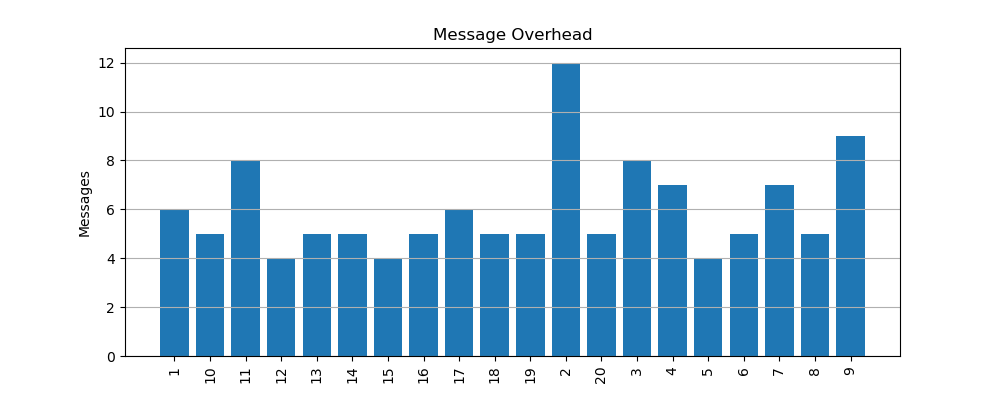

Data behind this chart, as committed beside it:
node, messages
1, 6
10, 5
11, 8
12, 4
13, 5
14, 5
15, 4
16, 5
17, 6
18, 5
19, 5
2, 12
20, 5
3, 8
4, 7
5, 4
6, 5
7, 7
8, 5
9, 9
